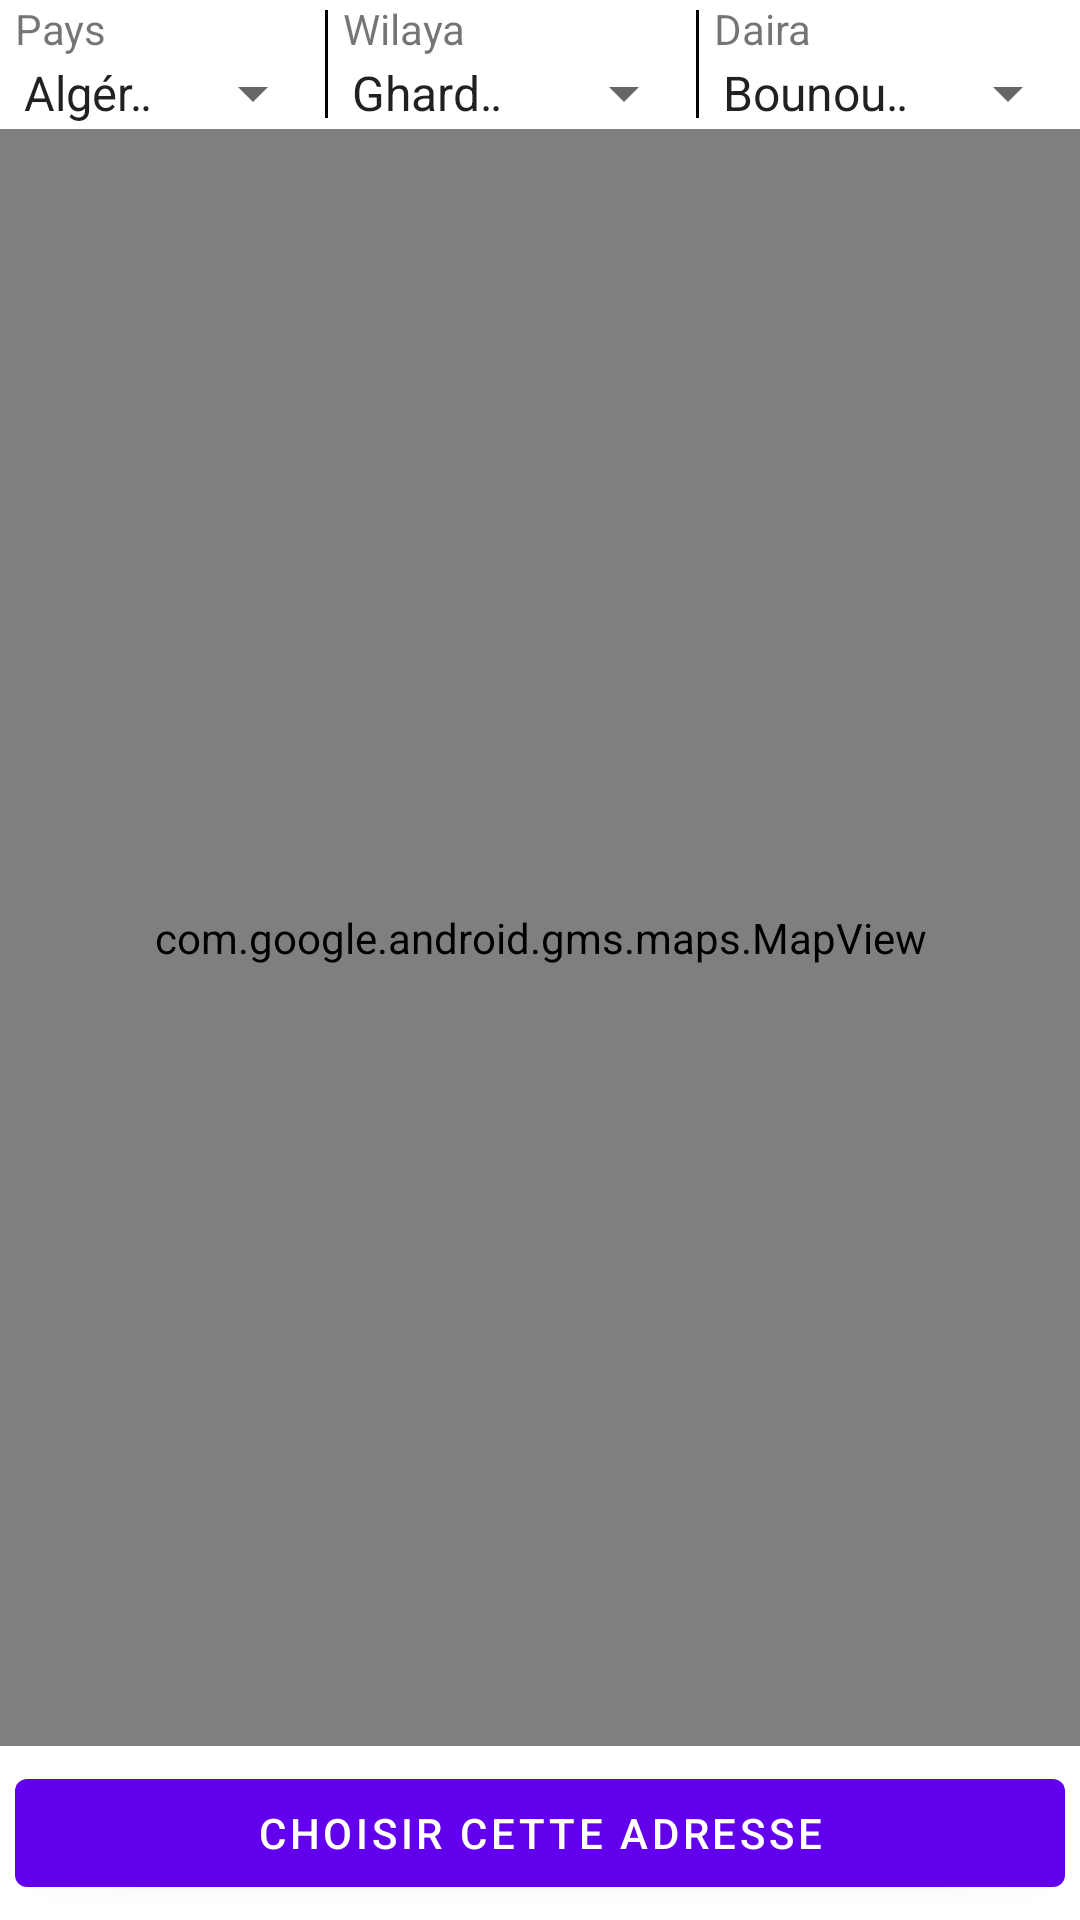

Write the Android layout XML for this screen, with the resource values it uses.
<!-- AndroidManifest.xml: fallback theme Theme.MaterialComponents.DayNight.NoActionBar -->
<!-- res/layout/map_fragment.xml -->
<?xml version="1.0" encoding="utf-8"?>
<LinearLayout xmlns:android="http://schemas.android.com/apk/res/android"
    xmlns:tools="http://schemas.android.com/tools"
    style="@style/AppTheme2"
    android:layout_width="match_parent"
    android:layout_height="match_parent"
    android:layout_weight="10"
    android:orientation="vertical"

    >
    <LinearLayout
        android:layout_width="match_parent"
        android:layout_height="wrap_content"
        android:orientation="horizontal"
        >
       <LinearLayout
           android:layout_width="wrap_content"
           android:layout_height="wrap_content"
           android:orientation="vertical"
           android:layout_weight="10"
           >
           <TextView
               android:layout_width="match_parent"
               android:layout_height="wrap_content"
               android:text="Pays"
              android:paddingLeft="5dp"
               />
           <androidx.appcompat.widget.AppCompatSpinner
               android:layout_width="match_parent"
               android:layout_height="wrap_content"
               android:entries="@array/arrayPays"


               />
       </LinearLayout>
        <View
            android:layout_width="1dp"
            android:layout_height="36dp"
            android:background="@color/black"
            android:layout_gravity="center"
            />
     <LinearLayout
         android:layout_width="wrap_content"
         android:layout_height="wrap_content"
         android:orientation="vertical"
         android:layout_weight="10"
         >
         <TextView
             android:layout_width="match_parent"
             android:layout_height="wrap_content"
             android:text="Wilaya"

             android:paddingLeft="5dp"
             />
         <androidx.appcompat.widget.AppCompatSpinner
             android:layout_width="match_parent"
             android:layout_height="wrap_content"
             android:entries="@array/arrayWilaya"



             />
     </LinearLayout>
        <View
            android:layout_width="1dp"
            android:layout_height="36dp"
            android:background="@color/black"
            android:layout_gravity="center"
            />
        <LinearLayout
            android:layout_width="wrap_content"
            android:layout_height="wrap_content"
            android:orientation="vertical"
            android:layout_weight="10"
            >
            <TextView
                android:layout_width="match_parent"
                android:layout_height="wrap_content"
                android:text="Daira"
                android:paddingLeft="5dp"
                />
            <androidx.appcompat.widget.AppCompatSpinner
                android:layout_width="match_parent"
                android:layout_height="wrap_content"
                android:entries="@array/arrayDaira"


                />
        </LinearLayout>

    </LinearLayout>
    <com.google.android.gms.maps.MapView
                android:id="@+id/location_map"
                android:layout_width="match_parent"
                android:layout_height="match_parent"
                android:layout_weight="8"
                />

    <EditText
        android:id="@+id/adr"
        android:layout_width="match_parent"
        android:layout_height="wrap_content"
        android:hint="@string/saisir_le_nom_d_adresse"
        android:singleLine="true"
        android:visibility="gone"
        />
    <Button
        android:id="@+id/choisir_adr"
        android:layout_width="match_parent"
        android:layout_height="wrap_content"
        android:text="@string/choisir_cette_adresse"
        android:layout_margin="5dp"


        />




</LinearLayout>
<!-- resources referenced by this layout -->
<resources>
  <string-array name="arrayDaira">
          <item>Bounoura</item>
      </string-array>
  <string-array name="arrayPays">
          <item>Algérie</item>
      </string-array>
  <string-array name="arrayWilaya">
          <item>Ghardaia</item>
      </string-array>
  <color name="black">#000000</color>
  <string name="choisir_cette_adresse">Choisir cette adresse</string>
  <string name="saisir_le_nom_d_adresse">saisir le nom d\'adresse...</string>
  <style name="AppTheme2" parent="Theme.MaterialComponents.Light.NoActionBar">
          
          <item name="colorPrimary">@color/colorPrimary</item>
          <item name="colorPrimaryDark">@color/colorPrimaryDark</item>
          <item name="colorAccent">@color/colorAccent2</item>
          <item name="android:fontFamily">@font/roboto</item>
  
      </style>
  <color name="colorPrimary">#34495e</color>
  <color name="colorPrimaryDark">#F97F51</color>
  <color name="colorAccent2">#F97FFF</color>
</resources>
